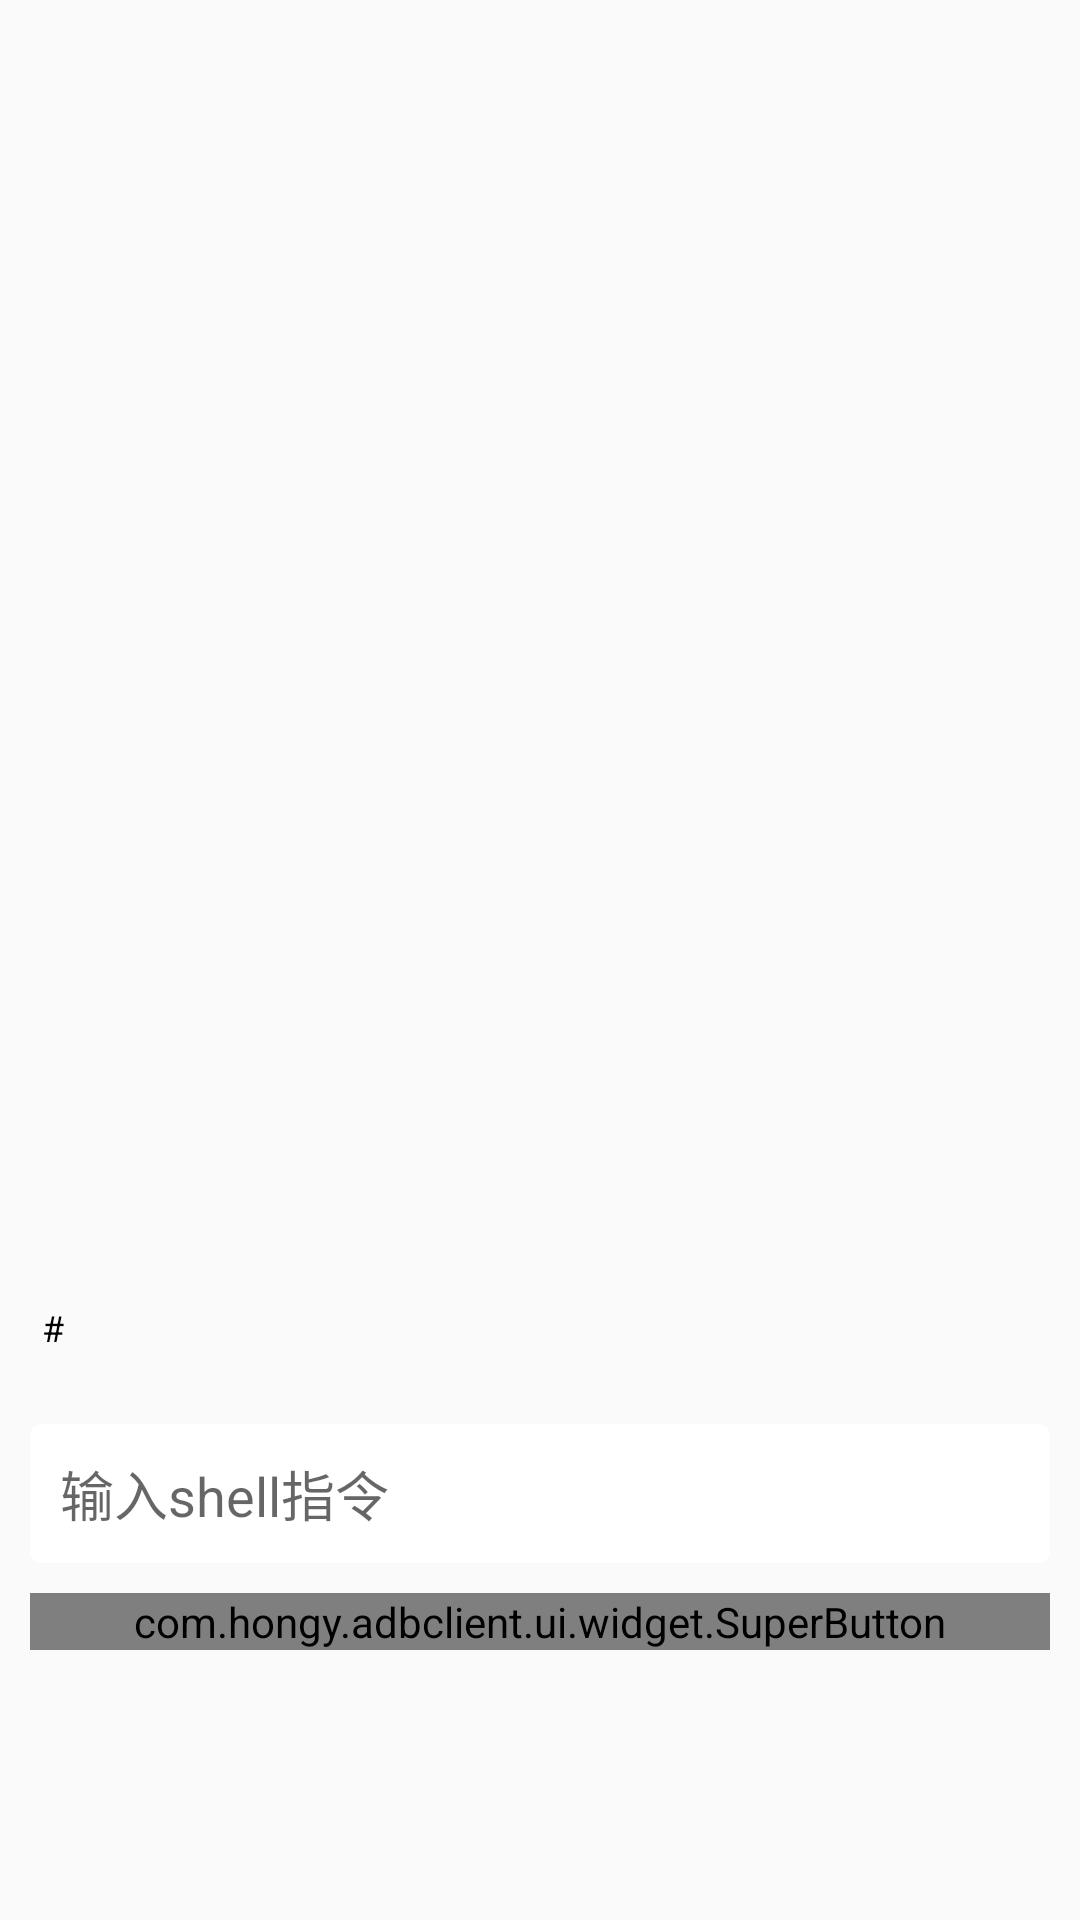

Layout XML and referenced resources for this Android screen:
<!-- AndroidManifest.xml: application theme Theme.AppCompat.Light.NoActionBar -->
<!-- res/layout/fragment_terminal.xml -->
<?xml version="1.0" encoding="utf-8"?>
<RelativeLayout xmlns:android="http://schemas.android.com/apk/res/android"
    android:layout_width="match_parent"
    android:layout_height="match_parent">

    <LinearLayout
        android:id="@+id/ll_bt"
        android:layout_width="match_parent"
        android:layout_height="wrap_content"
        android:layout_marginBottom="80dp"
        android:layout_alignParentBottom="true"
        android:orientation="horizontal"
        android:weightSum="2">

        <com.hongy.adbclient.ui.widget.SuperButton
            android:id="@+id/bt_shell"
            android:layout_width="match_parent"
            android:layout_height="wrap_content"
            android:layout_margin="10dp"
            android:text="执行" />
    </LinearLayout>


    <EditText
        android:id="@+id/et_input"
        android:layout_width="match_parent"
        android:layout_height="wrap_content"
        android:layout_above="@id/ll_bt"
        android:layout_marginLeft="10dp"
        android:layout_marginTop="20dp"
        android:layout_marginRight="10dp"
        android:background="@drawable/edittext_back_shape"
        android:hint="输入shell指令"
        android:padding="10dp" />


    <ScrollView
        android:id="@+id/sv"
        android:layout_width="match_parent"
        android:layout_height="wrap_content"
        android:layout_above="@id/et_input"
        android:layout_marginTop="30dp">

        <LinearLayout
            android:layout_width="match_parent"
            android:layout_height="match_parent"
            android:orientation="vertical">

            <TextView
                android:id="@+id/log"
                android:text="# "
                android:layout_width="match_parent"
                android:layout_height="match_parent"
                android:layout_marginStart="10dp"
                android:layout_marginTop="25dp"
                android:layout_marginEnd="10dp"
                android:padding="4dp"
                android:textColor="@color/colorBlack"
                android:textSize="12sp" />
        </LinearLayout>
    </ScrollView>


</RelativeLayout>
<!-- resources referenced by this layout -->
<resources>
  <color name="colorBlack">#000000</color>
  <!-- drawable edittext_back_shape (drawable) -->
  <?xml version="1.0" encoding="utf-8"?>
  <shape xmlns:android="http://schemas.android.com/apk/res/android"
      android:shape="rectangle">
  
      <solid android:color="@color/colorWhite"/>
      <corners android:radius="4dp"/>
  </shape>
  <color name="colorWhite">#ffffff</color>
</resources>
